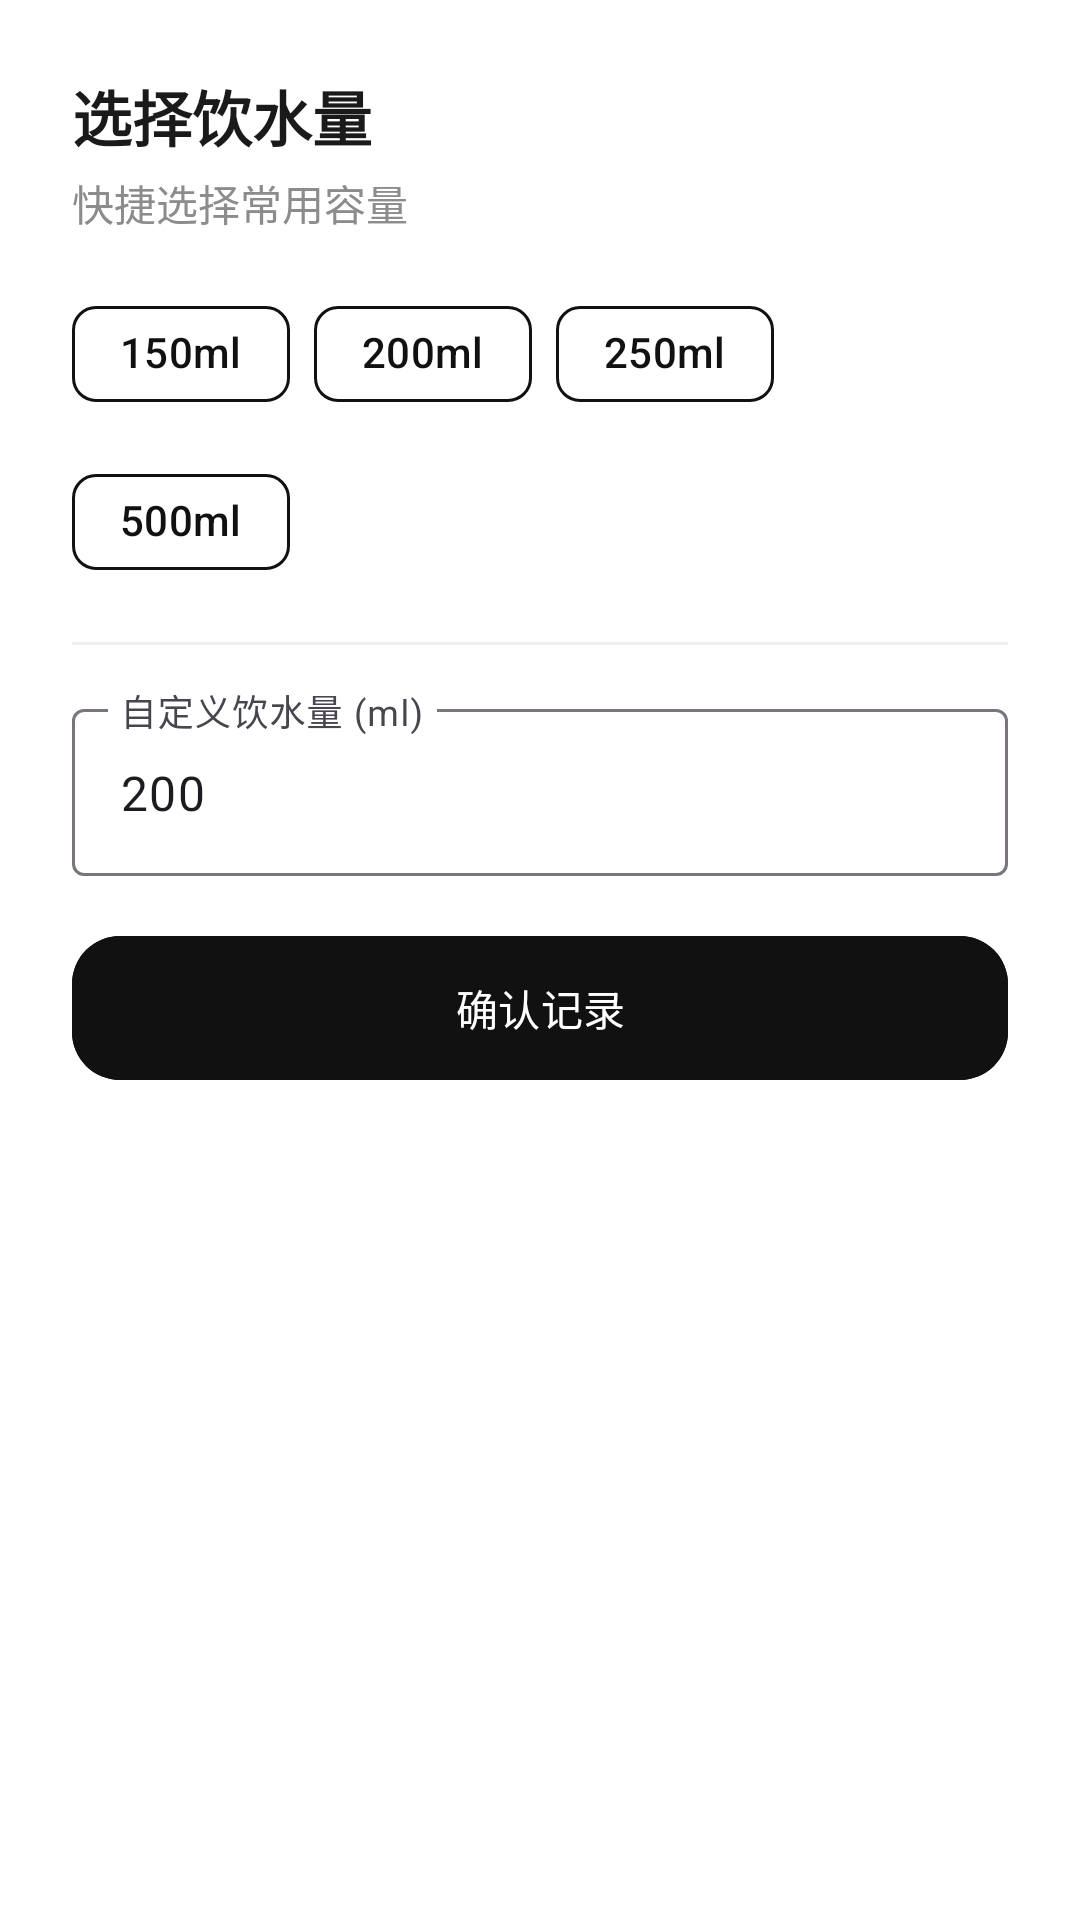

Write the Android layout XML for this screen, with the resource values it uses.
<!-- AndroidManifest.xml: application theme Theme.WaterReminder -->
<!-- res/layout/bottom_sheet_custom_drink.xml -->
<?xml version="1.0" encoding="utf-8"?>
<LinearLayout xmlns:android="http://schemas.android.com/apk/res/android"
    xmlns:app="http://schemas.android.com/apk/res-auto"
    android:layout_width="match_parent"
    android:layout_height="wrap_content"
    android:background="@color/card_background"
    android:orientation="vertical"
    android:padding="@dimen/spacing_lg">

    <TextView
        android:layout_width="wrap_content"
        android:layout_height="wrap_content"
        android:text="选择饮水量"
        android:textColor="@color/text_primary"
        android:textSize="20sp"
        android:textStyle="bold" />

    <TextView
        android:layout_width="wrap_content"
        android:layout_height="wrap_content"
        android:layout_marginTop="@dimen/spacing_xs"
        android:text="快捷选择常用容量"
        android:textColor="@color/text_secondary"
        android:textSize="14sp" />

    <com.google.android.material.chip.ChipGroup
        android:id="@+id/chipGroupAmounts"
        android:layout_width="match_parent"
        android:layout_height="wrap_content"
        android:layout_marginTop="@dimen/spacing_md"
        app:singleSelection="true">

        <com.google.android.material.chip.Chip
            android:id="@+id/chip150"
            style="@style/BlackWhiteChip"
            android:layout_width="wrap_content"
            android:layout_height="wrap_content"
            android:text="150ml" />

        <com.google.android.material.chip.Chip
            android:id="@+id/chip200"
            style="@style/BlackWhiteChip"
            android:layout_width="wrap_content"
            android:layout_height="wrap_content"
            android:text="200ml" />

        <com.google.android.material.chip.Chip
            android:id="@+id/chip250"
            style="@style/BlackWhiteChip"
            android:layout_width="wrap_content"
            android:layout_height="wrap_content"
            android:text="250ml" />

        <com.google.android.material.chip.Chip
            android:id="@+id/chip500"
            style="@style/BlackWhiteChip"
            android:layout_width="wrap_content"
            android:layout_height="wrap_content"
            android:text="500ml" />

    </com.google.android.material.chip.ChipGroup>

    <View
        android:layout_width="match_parent"
        android:layout_height="1dp"
        android:layout_marginTop="@dimen/spacing_md"
        android:layout_marginBottom="@dimen/spacing_md"
        android:background="@color/divider" />

    <com.google.android.material.textfield.TextInputLayout
        android:id="@+id/tilCustomAmount"
        style="@style/Widget.Material3.TextInputLayout.OutlinedBox"
        android:layout_width="match_parent"
        android:layout_height="wrap_content"
        android:hint="自定义饮水量 (ml)">

        <com.google.android.material.textfield.TextInputEditText
            android:id="@+id/etCustomAmount"
            android:layout_width="match_parent"
            android:layout_height="wrap_content"
            android:inputType="number"
            android:text="200" />

    </com.google.android.material.textfield.TextInputLayout>

    <com.google.android.material.button.MaterialButton
        android:id="@+id/btnConfirmDrink"
        android:layout_width="match_parent"
        android:layout_height="56dp"
        android:layout_marginTop="@dimen/spacing_md"
        android:backgroundTint="#111111"
        android:text="确认记录"
        app:cornerRadius="16dp" />

</LinearLayout>
<!-- resources referenced by this layout -->
<resources>
  <color name="card_background">#FFFFFF</color>
  <color name="divider">#F0F0F0</color>
  <color name="text_primary">#1A1A1A</color>
  <color name="text_secondary">#8C8C8C</color>
  <dimen name="spacing_lg">24dp</dimen>
  <dimen name="spacing_md">16dp</dimen>
  <dimen name="spacing_xs">4dp</dimen>
  <style name="BlackWhiteChip" parent="Widget.Material3.Chip.Suggestion">
          <item name="chipBackgroundColor">@color/chip_bg_selector</item>
          <item name="chipStrokeColor">@color/chip_stroke_selector</item>
          <item name="chipStrokeWidth">1dp</item>
          <item name="android:textColor">@color/chip_text_selector</item>
      </style>
  <style name="Theme.WaterReminder" parent="Theme.Material3.DayNight.NoActionBar">
          <item name="colorPrimary">#111111</item>
          <item name="colorPrimaryDark">#000000</item>
          <item name="colorAccent">#111111</item>
          <item name="colorOnPrimary">@color/white</item>
          <item name="colorSurface">@color/card_background</item>
          <item name="android:statusBarColor">@color/white</item>
          <item name="android:windowLightStatusBar">true</item>
          <item name="android:windowBackground">@color/screen_background</item>
      </style>
  <color name="white">#FFFFFF</color>
  <color name="screen_background">#FFFFFF</color>
</resources>
